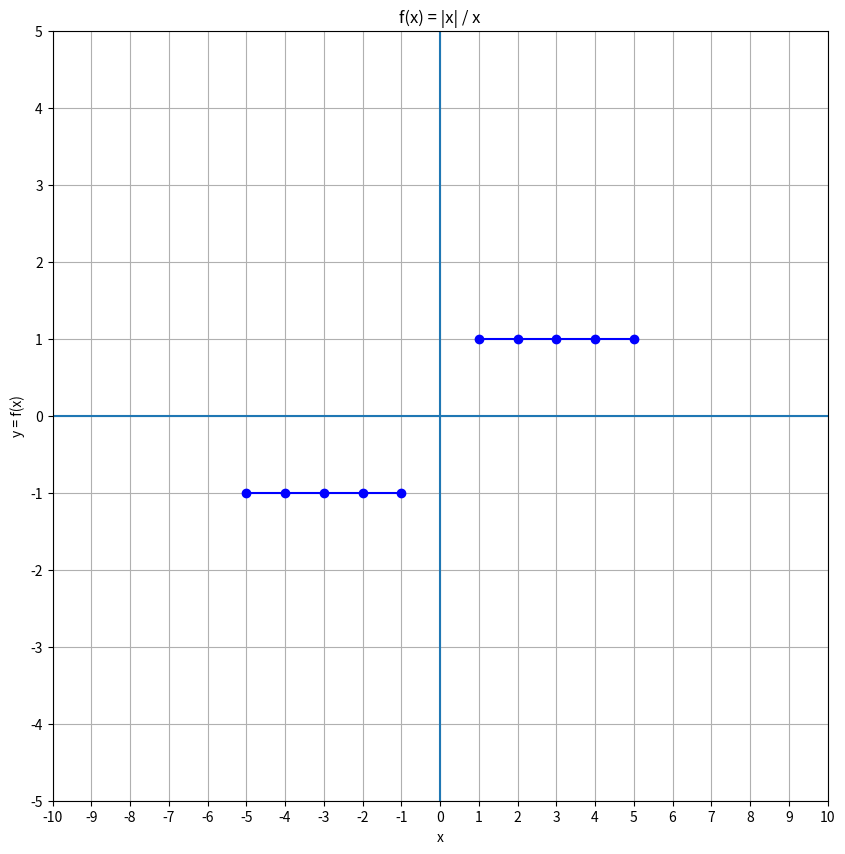

Python code for this plot: (Note: this script raises an exception after producing the figure.)
def f(x):
  return abs(x) / x

if __name__ =='__main__':
  from matplotlib import pyplot as plt
  import pandas as pd

  df = pd.DataFrame ({'x': range(-5, 5+1)}) # x Values.
  df['y'] = f(df['x']) # y Values.

  print(df)

  plt.figure(figsize=(10, 10))
  plt.plot(df.x, df.y, color="b", marker='o')
  plt.title('f(x) = |x| / x')
  plt.xlabel('x')
  plt.ylabel('y = f(x)')
  plt.grid()
  plt.xticks(range(-10, 10+1, 1))
  plt.yticks(range(-5, 5+1, 1))
  plt.axhline()
  plt.axvline()
  plt.savefig('../images/plot-02.png', format='png')
  plt.show()
